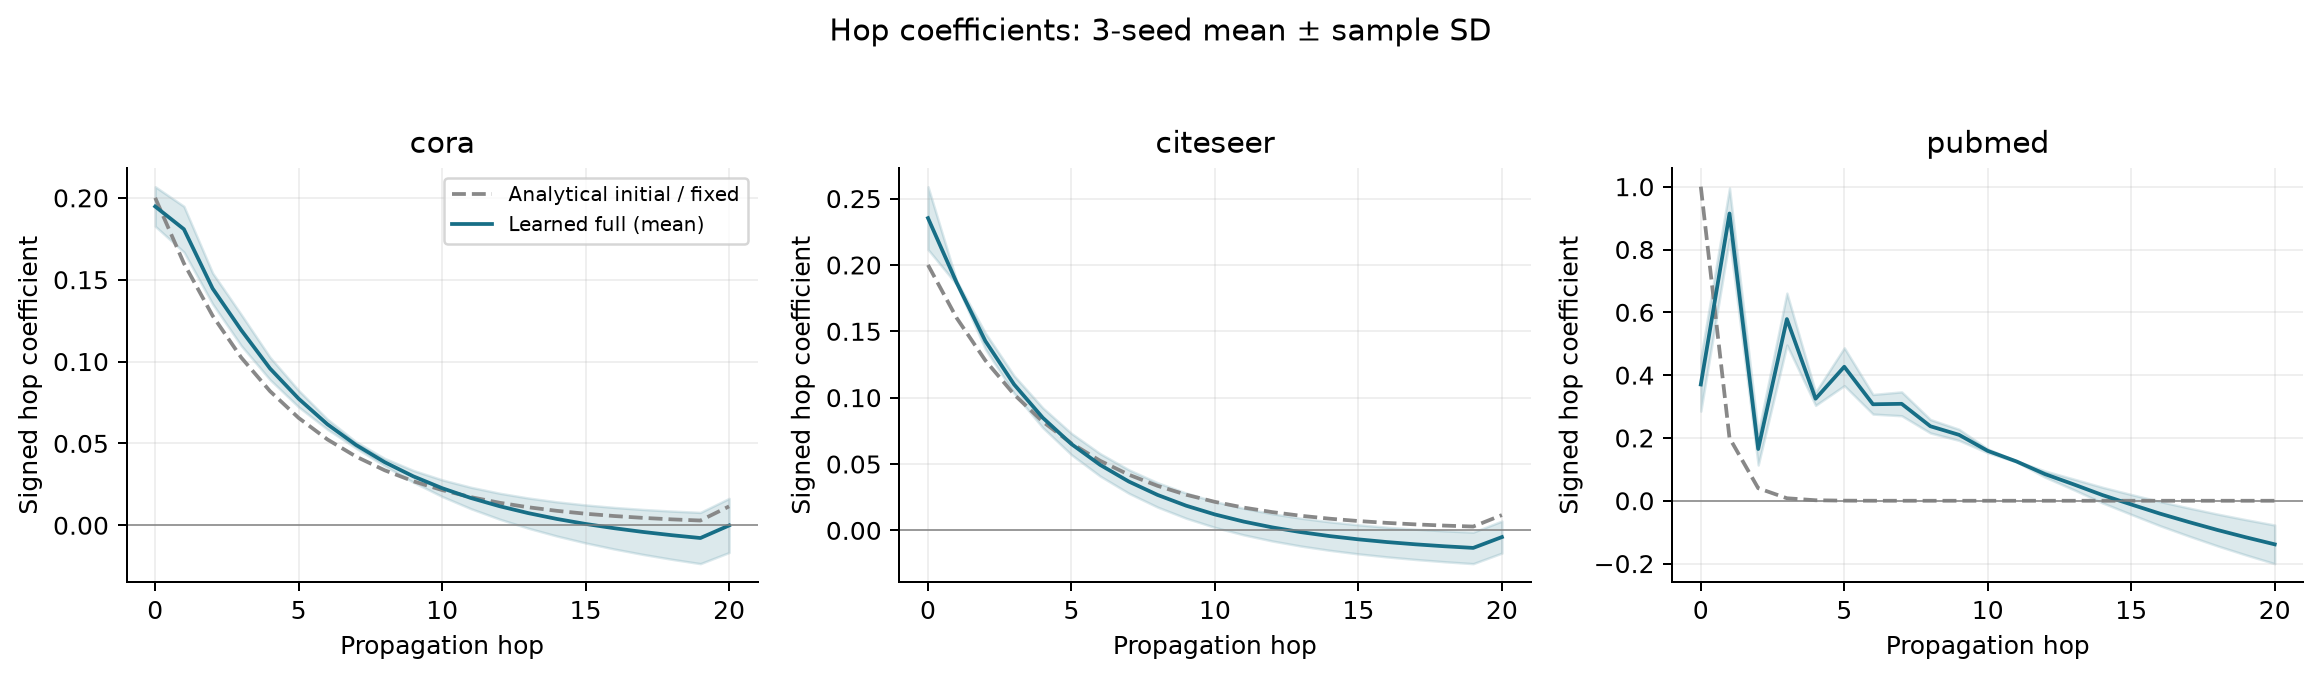

Source data for this figure (header and first rows):
dataset, seed, variant, hop, initial, learned
citeseer, 0, fixed_weights, 0, 0.2, 0.2
citeseer, 0, fixed_weights, 1, 0.16, 0.16
citeseer, 0, fixed_weights, 2, 0.128, 0.128
citeseer, 0, fixed_weights, 3, 0.1024, 0.1024
citeseer, 0, fixed_weights, 4, 0.08192, 0.08192
citeseer, 0, fixed_weights, 5, 0.06554, 0.06554
citeseer, 0, fixed_weights, 6, 0.05243, 0.05243
citeseer, 0, fixed_weights, 7, 0.04194, 0.04194
citeseer, 0, fixed_weights, 8, 0.03355, 0.03355
citeseer, 0, fixed_weights, 9, 0.02684, 0.02684
citeseer, 0, fixed_weights, 10, 0.02147, 0.02147
citeseer, 0, fixed_weights, 11, 0.01718, 0.01718
citeseer, 0, fixed_weights, 12, 0.01374, 0.01374
citeseer, 0, fixed_weights, 13, 0.011, 0.011
citeseer, 0, fixed_weights, 14, 0.008796, 0.008796
citeseer, 0, fixed_weights, 15, 0.007037, 0.007037
citeseer, 0, fixed_weights, 16, 0.005629, 0.005629
citeseer, 0, fixed_weights, 17, 0.004504, 0.004504
citeseer, 0, fixed_weights, 18, 0.003603, 0.003603
citeseer, 0, fixed_weights, 19, 0.002882, 0.002882
citeseer, 0, fixed_weights, 20, 0.01153, 0.01153
citeseer, 1, fixed_weights, 0, 0.2, 0.2
citeseer, 1, fixed_weights, 1, 0.16, 0.16
citeseer, 1, fixed_weights, 2, 0.128, 0.128
citeseer, 1, fixed_weights, 3, 0.1024, 0.1024
citeseer, 1, fixed_weights, 4, 0.08192, 0.08192
citeseer, 1, fixed_weights, 5, 0.06554, 0.06554
citeseer, 1, fixed_weights, 6, 0.05243, 0.05243
citeseer, 1, fixed_weights, 7, 0.04194, 0.04194
citeseer, 1, fixed_weights, 8, 0.03355, 0.03355
citeseer, 1, fixed_weights, 9, 0.02684, 0.02684
citeseer, 1, fixed_weights, 10, 0.02147, 0.02147
citeseer, 1, fixed_weights, 11, 0.01718, 0.01718
citeseer, 1, fixed_weights, 12, 0.01374, 0.01374
citeseer, 1, fixed_weights, 13, 0.011, 0.011
citeseer, 1, fixed_weights, 14, 0.008796, 0.008796
citeseer, 1, fixed_weights, 15, 0.007037, 0.007037
citeseer, 1, fixed_weights, 16, 0.005629, 0.005629
citeseer, 1, fixed_weights, 17, 0.004504, 0.004504
citeseer, 1, fixed_weights, 18, 0.003603, 0.003603
citeseer, 1, fixed_weights, 19, 0.002882, 0.002882
citeseer, 1, fixed_weights, 20, 0.01153, 0.01153
citeseer, 2, fixed_weights, 0, 0.2, 0.2
citeseer, 2, fixed_weights, 1, 0.16, 0.16
citeseer, 2, fixed_weights, 2, 0.128, 0.128
citeseer, 2, fixed_weights, 3, 0.1024, 0.1024
citeseer, 2, fixed_weights, 4, 0.08192, 0.08192
citeseer, 2, fixed_weights, 5, 0.06554, 0.06554
citeseer, 2, fixed_weights, 6, 0.05243, 0.05243
citeseer, 2, fixed_weights, 7, 0.04194, 0.04194
citeseer, 2, fixed_weights, 8, 0.03355, 0.03355
citeseer, 2, fixed_weights, 9, 0.02684, 0.02684
citeseer, 2, fixed_weights, 10, 0.02147, 0.02147
citeseer, 2, fixed_weights, 11, 0.01718, 0.01718
citeseer, 2, fixed_weights, 12, 0.01374, 0.01374
citeseer, 2, fixed_weights, 13, 0.011, 0.011
citeseer, 2, fixed_weights, 14, 0.008796, 0.008796
citeseer, 2, fixed_weights, 15, 0.007037, 0.007037
citeseer, 2, fixed_weights, 16, 0.005629, 0.005629
citeseer, 2, fixed_weights, 17, 0.004504, 0.004504
... 345 more rows
